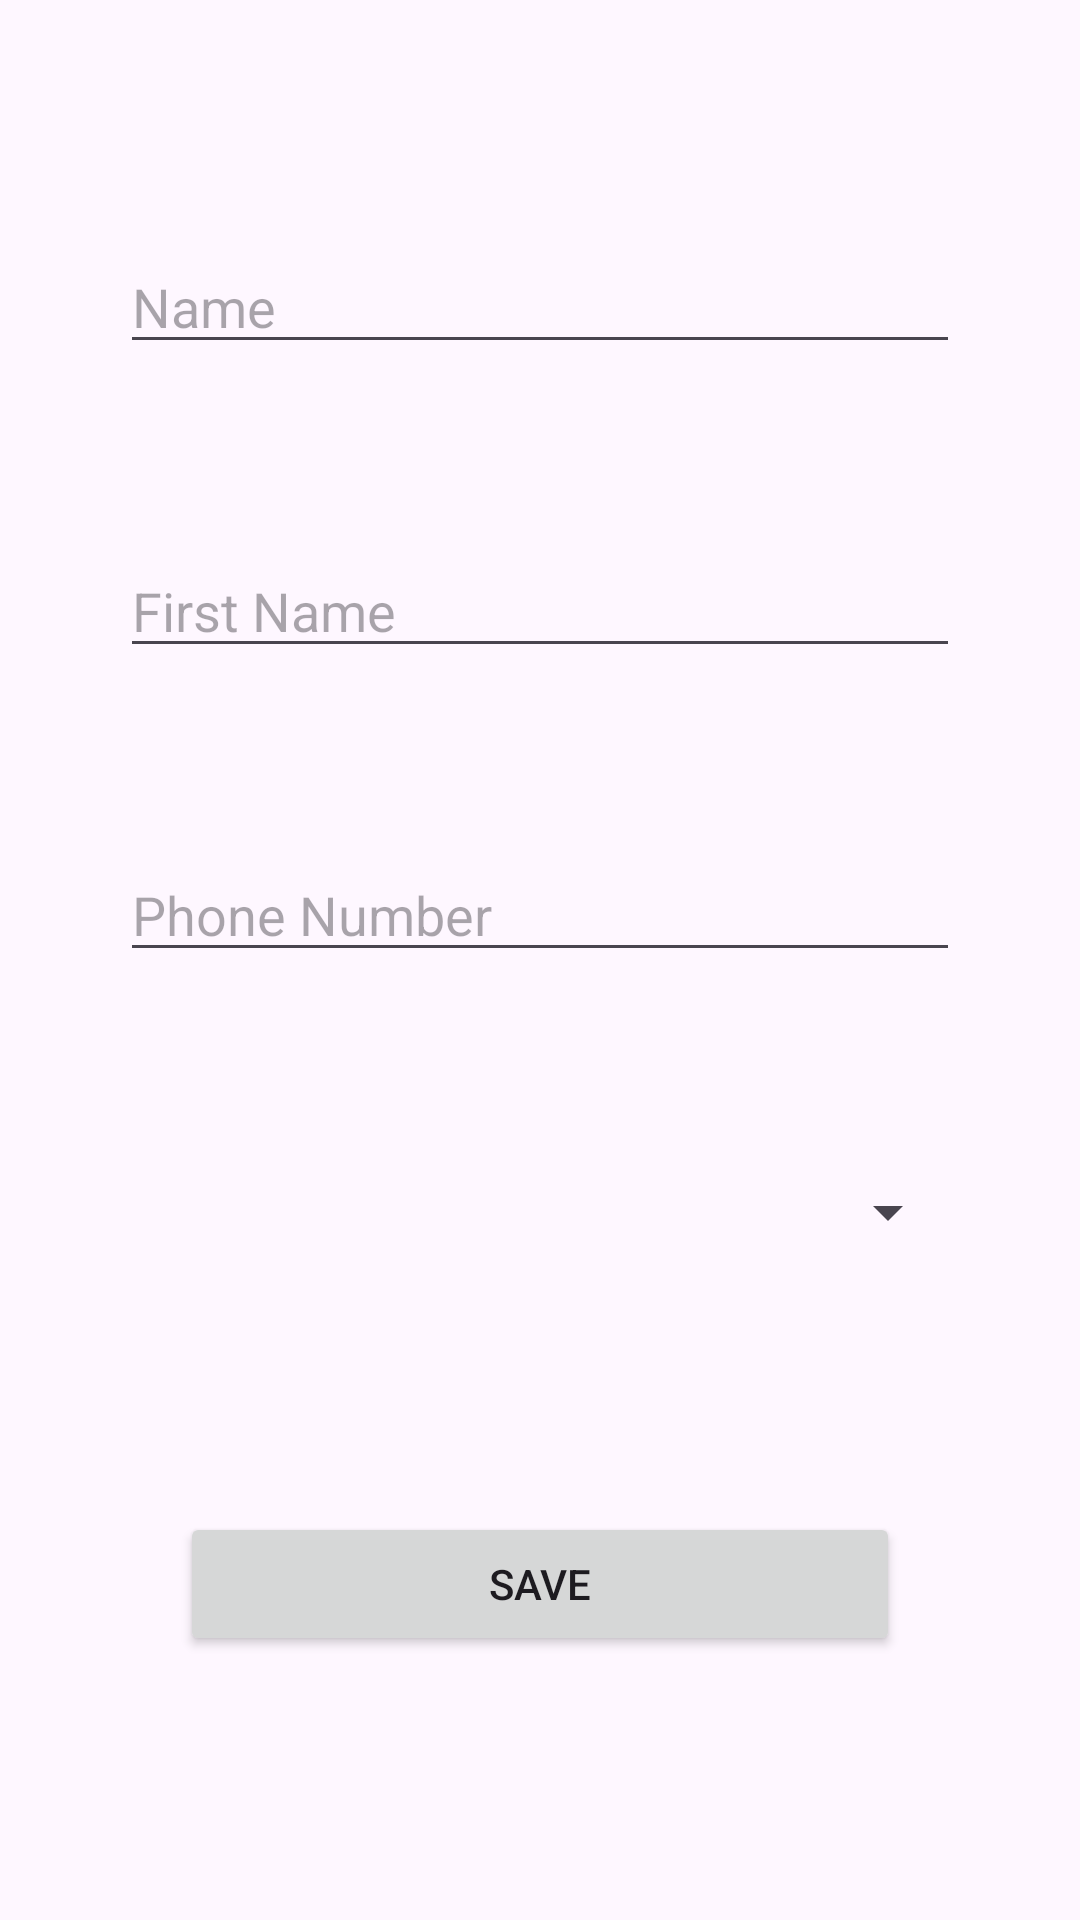

Produce the Android XML layout that renders to this screen, including the resource entries it uses.
<!-- AndroidManifest.xml: application theme Theme.MyPlanner -->
<!-- res/layout/activity_edit_employee.xml -->
<?xml version="1.0" encoding="utf-8"?>
<androidx.constraintlayout.widget.ConstraintLayout xmlns:android="http://schemas.android.com/apk/res/android"
    xmlns:app="http://schemas.android.com/apk/res-auto"
    xmlns:tools="http://schemas.android.com/tools"
    android:layout_width="match_parent"
    android:layout_height="match_parent"
    tools:context=".EditEmployee">

    <EditText
        android:id="@+id/e_edit_first_name2"
        android:layout_width="match_parent"
        android:layout_height="wrap_content"
        android:layout_marginTop="60sp"
        android:layout_marginEnd="40sp"
        android:layout_marginStart="40sp"
        android:ems="10"
        android:hint="First Name"
        android:inputType="text"
        app:layout_constraintEnd_toEndOf="parent"
        app:layout_constraintHorizontal_bias="0.497"
        app:layout_constraintStart_toStartOf="parent"
        app:layout_constraintTop_toBottomOf="@+id/e_edit_name2" />

    <EditText
        android:id="@+id/e_edit_phone2"
        android:layout_width="match_parent"
        android:layout_height="wrap_content"
        android:layout_marginTop="60sp"
        android:layout_marginEnd="40sp"
        android:layout_marginStart="40sp"
        android:ems="10"
        android:hint="Phone Number"
        android:inputType="text"
        app:layout_constraintEnd_toEndOf="parent"
        app:layout_constraintHorizontal_bias="0.497"
        app:layout_constraintStart_toStartOf="parent"
        app:layout_constraintTop_toBottomOf="@+id/e_edit_first_name2" />

    <EditText
        android:id="@+id/e_edit_name2"
        android:layout_width="match_parent"
        android:layout_height="wrap_content"
        android:layout_marginTop="80sp"
        android:layout_marginEnd="40sp"
        android:layout_marginStart="40sp"
        android:ems="10"
        android:hint="Name"
        android:inputType="text"
        app:layout_constraintEnd_toEndOf="parent"
        app:layout_constraintHorizontal_bias="0.497"
        app:layout_constraintStart_toStartOf="parent"
        app:layout_constraintTop_toTopOf="parent" />

    <Spinner
        android:id="@+id/teamSpinner2"
        android:layout_width="match_parent"
        android:layout_height="40sp"
        android:layout_marginTop="60sp"
        android:layout_marginEnd="40sp"
        android:layout_marginStart="40sp"
        app:layout_constraintStart_toStartOf="parent"
        app:layout_constraintTop_toBottomOf="@+id/e_edit_phone2" />

    <Button
        android:id="@+id/e_save_btn2"
        android:layout_width="match_parent"
        android:layout_height="wrap_content"
        android:layout_marginStart="60sp"
        android:layout_marginTop="80sp"
        android:layout_marginEnd="60sp"
        android:text="Save"
        app:layout_constraintEnd_toEndOf="parent"
        app:layout_constraintHorizontal_bias="0.498"
        app:layout_constraintStart_toStartOf="parent"
        app:layout_constraintTop_toBottomOf="@+id/teamSpinner2" />

</androidx.constraintlayout.widget.ConstraintLayout>
<!-- resources referenced by this layout -->
<resources>
  <style name="Theme.MyPlanner" parent="Base.Theme.MyPlanner" />
  <style name="Base.Theme.MyPlanner" parent="Theme.Material3.DayNight.NoActionBar">
          
          
      </style>
</resources>
